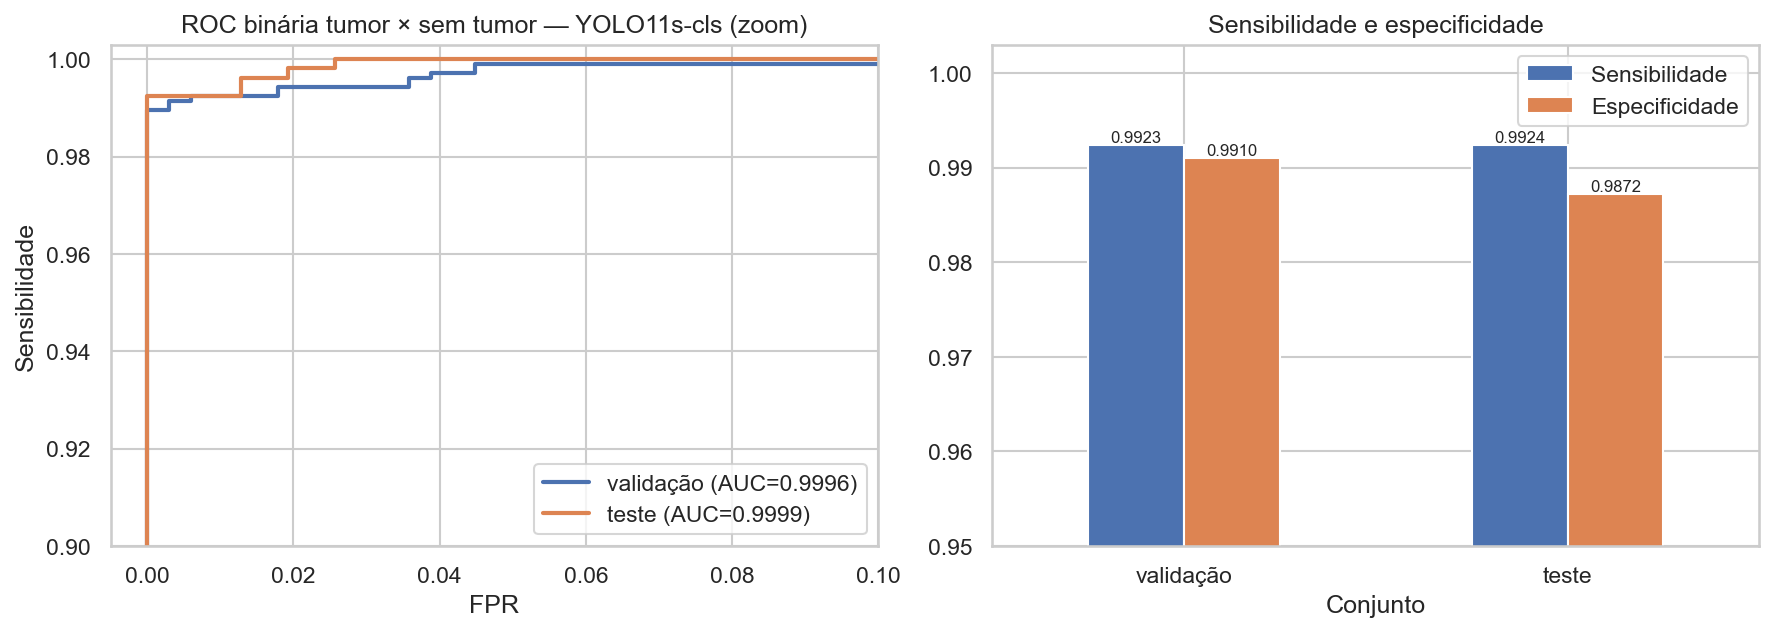

The table this chart was drawn from, first rows:
Conjunto, Sensibilidade, Especificidade, VPP, VPN, Falsos negativos, Falsos positivos, AUC binária, Especificidade c/ sens ≥ 99,5%, Acc. do tipo (só tumores)
validação, 0.9923, 0.991, 0.9971, 0.9765, 8, 3, 0.9996, 0.9642, 0.9646
teste, 0.9924, 0.9872, 0.9962, 0.9747, 4, 2, 0.9999, 0.9872, 0.9771
